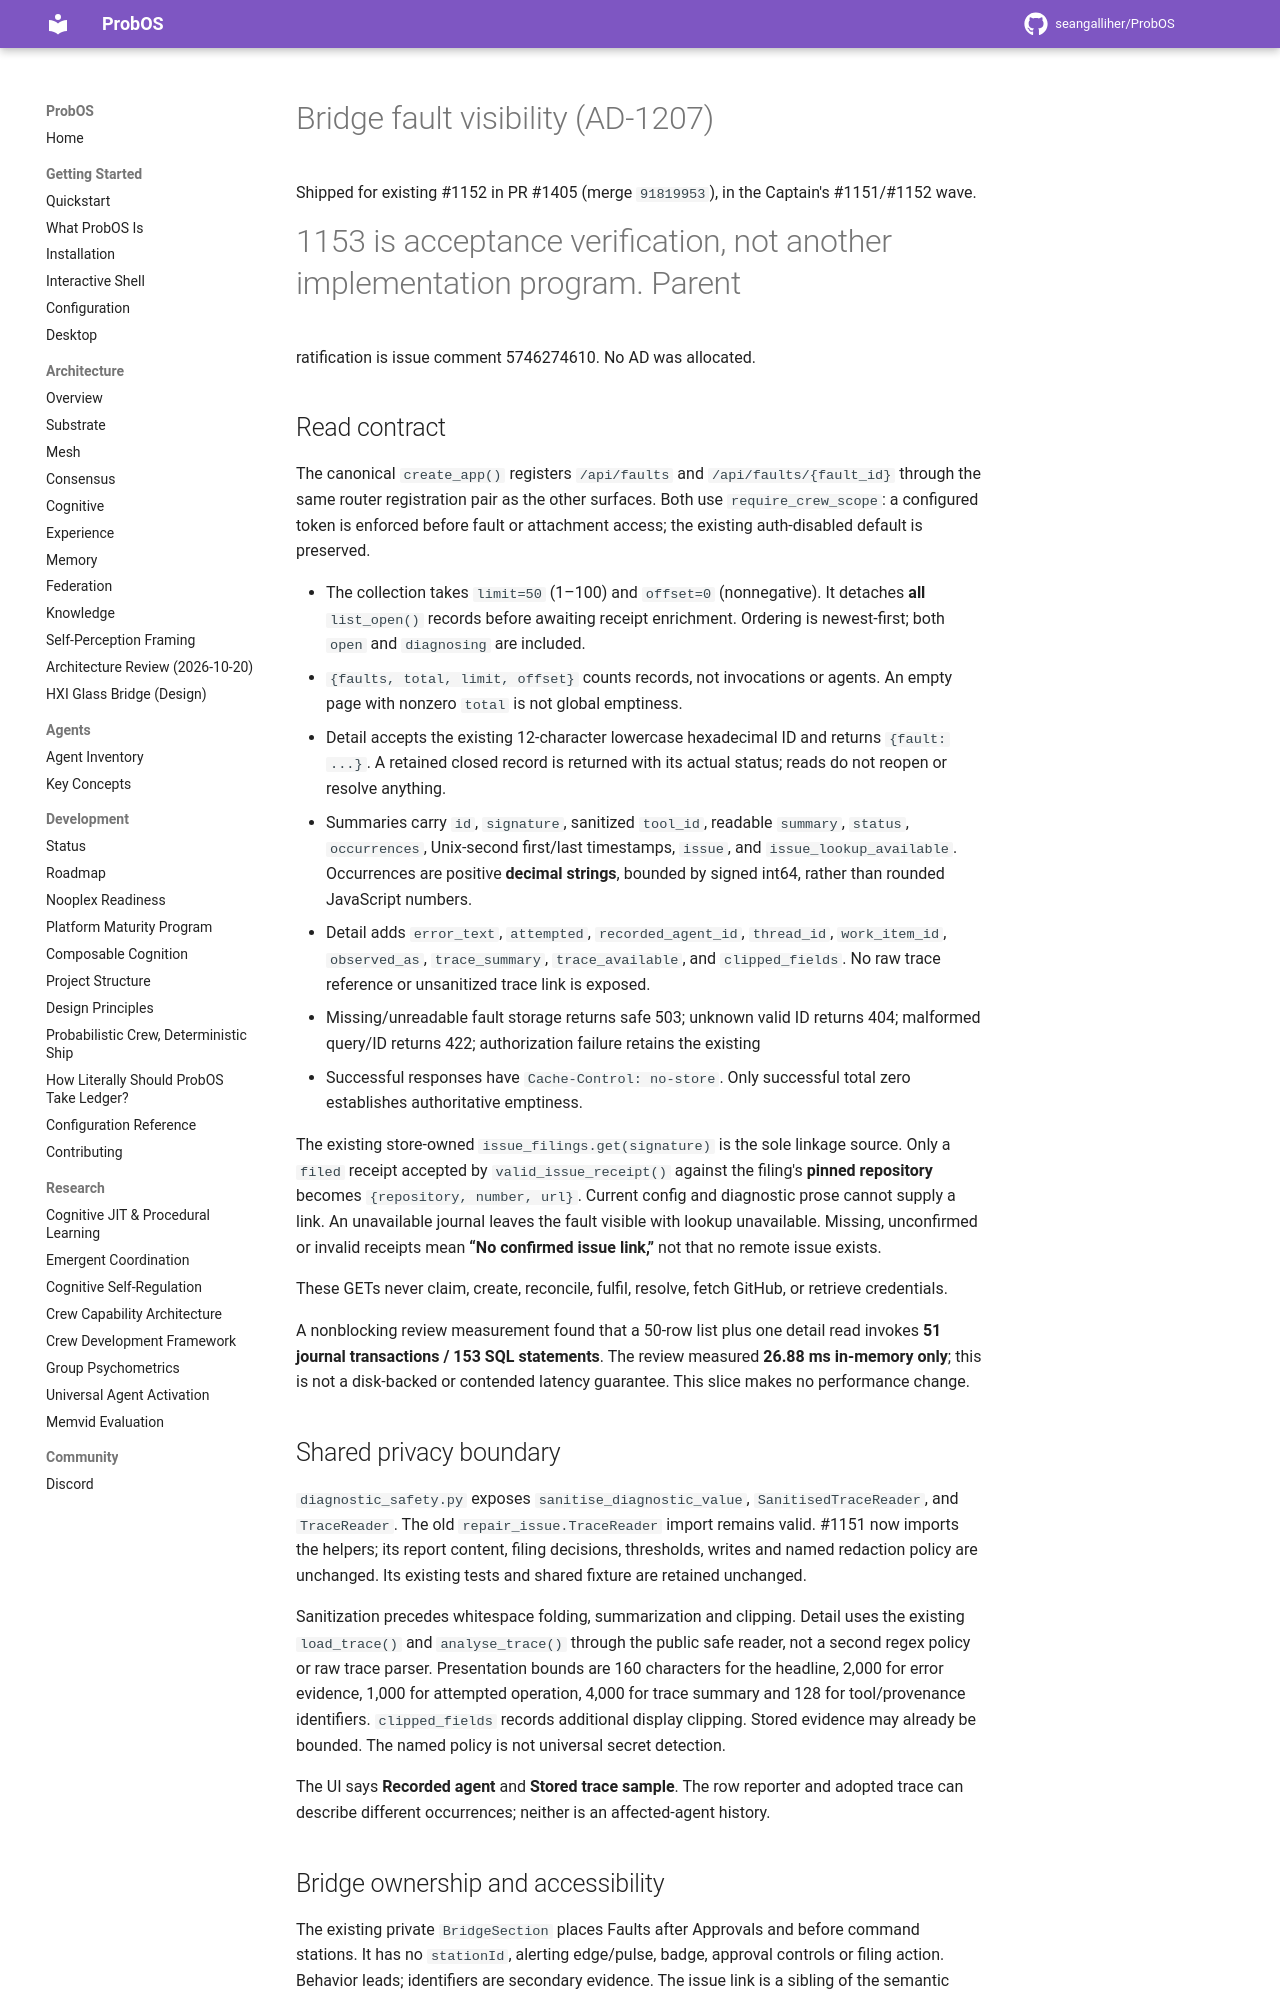

repository: seangalliher/ProbOS · page: development/fault-visibility/index.html · generator: mkdocs

# Bridge fault visibility (AD-1207)

Shipped for existing #1152 in PR #1405 (merge `91819953`), in the Captain's #1151/#1152 wave.
#1153 is acceptance verification, not another implementation program. Parent
ratification is issue comment 5746274610. No AD was allocated.

## Read contract

The canonical `create_app()` registers `/api/faults` and
`/api/faults/{fault_id}` through the same router registration pair as the other
surfaces. Both use `require_crew_scope`: a configured token is enforced before
fault or attachment access; the existing auth-disabled default is preserved.

- The collection takes `limit=50` (1–100) and `offset=0` (nonnegative). It detaches
  **all** `list_open()` records before awaiting receipt enrichment. Ordering is
  newest-first; both `open` and `diagnosing` are included.
- `{faults, total, limit, offset}` counts records, not invocations or agents.
  An empty page with nonzero `total` is not global emptiness.
- Detail accepts the existing 12-character lowercase hexadecimal ID and returns
  `{fault: ...}`. A retained closed record is returned with its actual status;
  reads do not reopen or resolve anything.
- Summaries carry `id`, `signature`, sanitized `tool_id`, readable `summary`,
  `status`, `occurrences`, Unix-second first/last timestamps, `issue`, and
  `issue_lookup_available`. Occurrences are positive **decimal strings**, bounded
  by signed int64, rather than rounded JavaScript numbers.
- Detail adds `error_text`, `attempted`, `recorded_agent_id`, `thread_id`,
  `work_item_id`, `observed_as`, `trace_summary`, `trace_available`, and
  `clipped_fields`. No raw trace reference or unsanitized trace link is exposed.
- Missing/unreadable fault storage returns safe 503; unknown valid ID returns
  404; malformed query/ID returns 422; authorization failure retains the existing
  401. Successful responses have `Cache-Control: no-store`. Only successful total
  zero establishes authoritative emptiness.

The existing store-owned `issue_filings.get(signature)` is the sole linkage
source. Only a `filed` receipt accepted by `valid_issue_receipt()` against the
filing's **pinned repository** becomes `{repository, number, url}`. Current config
and diagnostic prose cannot supply a link. An unavailable journal leaves the
fault visible with lookup unavailable. Missing, unconfirmed or invalid receipts
mean **“No confirmed issue link,”** not that no remote issue exists.

These GETs never claim, create, reconcile, fulfil, resolve, fetch GitHub, or
retrieve credentials.

A nonblocking review measurement found that a 50-row list plus one detail read
invokes **51 journal transactions / 153 SQL statements**. The review measured
**26.88 ms in-memory only**; this is not a disk-backed or contended latency
guarantee. This slice makes no performance change.

## Shared privacy boundary

`diagnostic_safety.py` exposes `sanitise_diagnostic_value`,
`SanitisedTraceReader`, and `TraceReader`. The old `repair_issue.TraceReader`
import remains valid. #1151 now imports the helpers; its report content,
filing decisions, thresholds, writes and named redaction policy are unchanged.
Its existing tests and shared fixture are retained unchanged.

Sanitization precedes whitespace folding, summarization and clipping. Detail
uses the existing `load_trace()` and `analyse_trace()` through the public safe
reader, not a second regex policy or raw trace parser. Presentation bounds are
160 characters for the headline, 2,000 for error evidence, 1,000 for attempted
operation, 4,000 for trace summary and 128 for tool/provenance identifiers.
`clipped_fields` records additional display clipping. Stored evidence may
already be bounded. The named policy is not universal secret detection.

The UI says **Recorded agent** and **Stored trace sample**. The row reporter and
adopted trace can describe different occurrences; neither is an affected-agent
history.
